Run: headless pygame with SDL's dummy video driver; simulated clock (each Clock.tick advances the game by its frame time, no real sleeping); random seed 0; keys injected as events and as key.get_pressed() state; no mouse input.
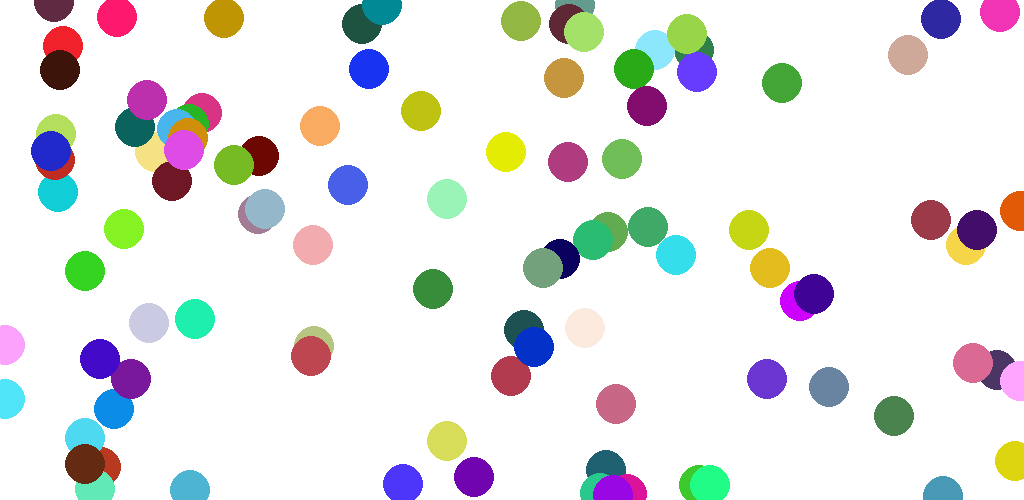
Frame 1 of 4 · flips 1–60 · no input
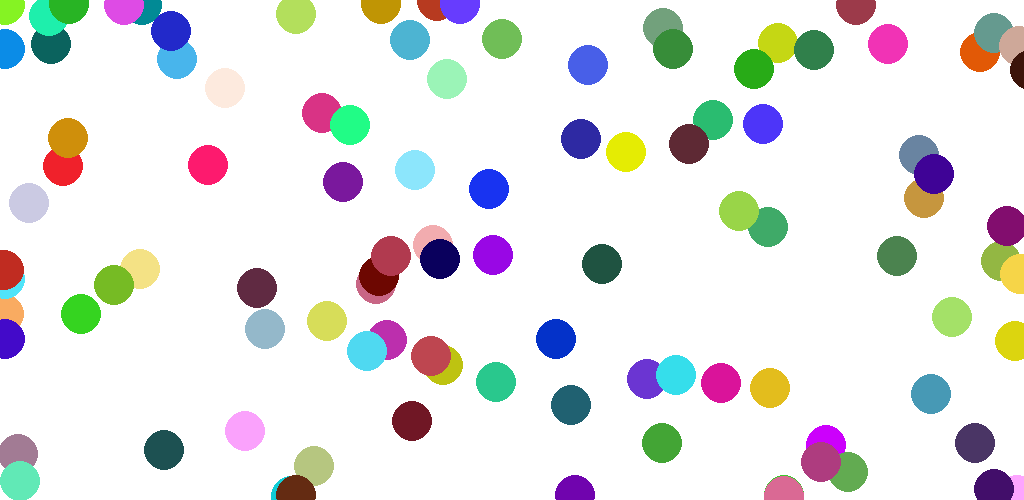
Frame 2 of 4 · flips 61–180 · tapped SPACE, RETURN · held RIGHT (→), D
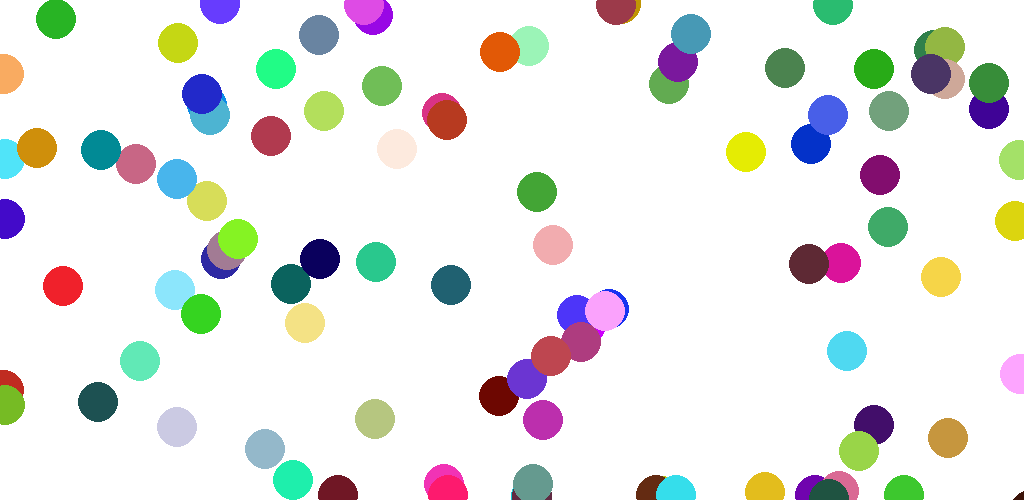
Frame 3 of 4 · flips 181–300 · held DOWN (↓), S
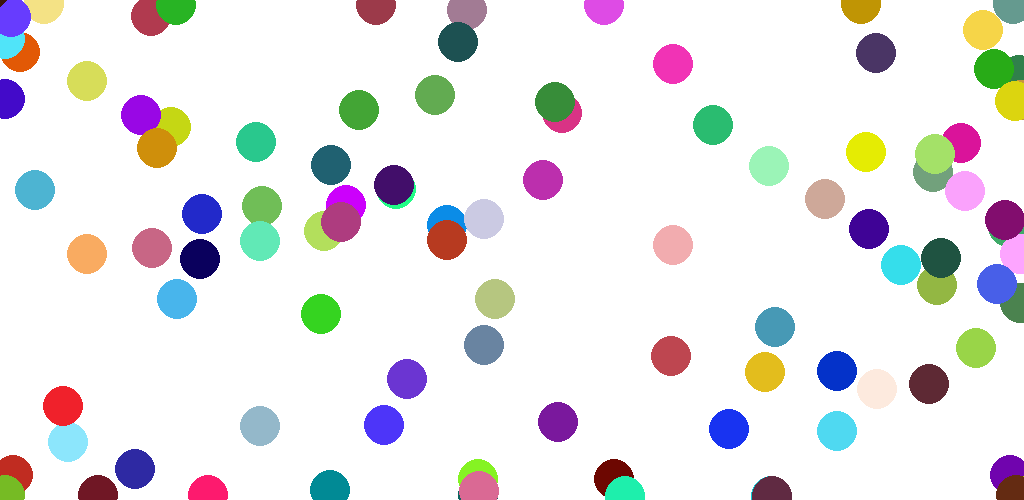
Frame 4 of 4 · flips 301–420 · held LEFT (←), A, UP (↑), W

The pygame program that drew these frames:

import pygame
import time
from random import randint

pygame.init()
pygame.font.init()
screenwidth = 1024
screenheight = 500
size = (screenwidth,screenheight)
screen = pygame.display.set_mode(size)
bgcolor = (255,255,255)
pygame.display.set_caption("move and bounce a ball")

# Initialize variables
########## initialize all button states ##########
is_key_pressed = {"up" : False,"down" : False,"left" : False,"right" : False}
finished = False
start = False
is_boundary_hit = False

#initialize functions here
def listen_key_press():
    global start
    if event.type == pygame.KEYDOWN:
        if event.key == pygame.K_SPACE:
            start = not start
        if event.key == pygame.K_UP:
            is_key_pressed["up"] = True
        if event.key == pygame.K_DOWN:
            is_key_pressed["down"] = True
        if event.key == pygame.K_LEFT:
            is_key_pressed["left"] = True
        if event.key == pygame.K_RIGHT:
            is_key_pressed["right"] = True
    if event.type == pygame.KEYUP:
        if event.key == pygame.K_UP:
            is_key_pressed["up"] = False
        if event.key == pygame.K_DOWN:
            is_key_pressed["down"] = False
        if event.key == pygame.K_LEFT:
            is_key_pressed["left"] = False
        if event.key == pygame.K_RIGHT:
            is_key_pressed["right"] = False


#initialize class here
class enemy:
    def __init__(self,name,speed,color,position,width):
        self.name = name
        self.speed = speed
        self.color = color
        self.position = position
        self.width = width
        self.direction = self.set_dir()
    def set_dir(self):
        #instead of lists, we use a dictionary here
        move_direction = {"X":randint(-self.speed,self.speed),"Y":randint(-self.speed,self.speed)}
        while move_direction["X"] == 0 and move_direction["Y"] == 0:
            move_direction = {"X":randint(-self.speed,self.speed),"Y":randint(-self.speed,self.speed)}
        return move_direction
    def movement_controller(self):
        if self.position[0] < screenwidth and self.position[0] > 0 and self.position[1] < screenheight and self.position[1] > 0:
            self.position[0] += self.direction["X"]
            self.position[1] += self.direction["Y"]
        self.boundary_controller()
    def boundary_controller(self):
        if self.position[0] <= 0: #left screen boundary
            #print("Left Bound")
            self.position[0] += 5
            self.position[1] += 0
            self.direction = self.set_dir()
        if self.position[0] >= screenwidth: #right screen boundary
            #print("Right Bound")
            self.position[0] -= 5
            self.position[1] -= 5
            self.direction = self.set_dir()
        if self.position[1] <= 0:    #top screen boundary
            #print("Top Bound")
            self.position[0] += 0
            self.position[1] += 5
            self.direction = self.set_dir()
        if self.position[1] >= screenheight: #bottom screen boundary
            #print("Bottom Bound")
            self.position[0] -= 5
            self.position[1] -= 5
            self.direction = self.set_dir()
    def draw(self):
        pygame.draw.circle(screen,self.color,self.position, self.width, 0)
    def all_play_functions(self):
        self.draw()
        self.movement_controller()
        self.boundary_controller()


class player:
    def __init__(self,name,position,color,width,speed):
        self.name = name
        self.position = position
        self.color = color
        self.width = width
        self.speed = speed
    def draw(self):
        pygame.draw.circle(screen,self.color,self.position, self.width, 0)
    def ball_movement_controller(self):
    # pygame's position starts from the TOP LEFT of the screen surface at (0,0)
    # X +1 will move it rightwards. How about X -1?
    # Y +1 will move it downwards. How about Y -1?
    # when up key pressed, y-coordinate -1 for as long as the key is pressed.
        if is_key_pressed["up"] == True and self.position[1]>=0:
            self.position[1] -= self.speed
        if is_key_pressed["down"] == True and self.position[1] <= screenheight:
            self.position[1] += self.speed
        if is_key_pressed["left"] == True and self.position[0]>=0:
            self.position[0] -= self.speed
        if is_key_pressed["right"] == True and self.position[0] <= screenwidth:
            self.position[0] += self.speed
    def all_player_functions(self):
        self.draw()
        self.ball_movement_controller()
        
#load classes here
#player
p1_ball_pos=[60,70]
p1_ball_color=(60,20,10)
p1_ball_width = 20
p1_ball_speed = 10
p1 = player("p1",p1_ball_pos,p1_ball_color,p1_ball_width,p1_ball_speed)
#enemy(name,speed,color,position,width,direction)
enemy_count = 100
max_enemy_speed = 5
enemy_obj_list = []
# e1 starts at index 0
for x in range(0,enemy_count):
    width = 20
    color = (randint(0,255),randint(0,255),randint(0,255))
    position = [randint(0,screenwidth),randint(0,screenheight)]
    speed = randint(1,max_enemy_speed)
    enemy_obj_list.append(enemy("e"+str(x+1),speed,color,position,width))


##### Game Loop #####
while finished == False:
    screen.fill(bgcolor)
    for event in pygame.event.get():
        if event.type == pygame.QUIT:
            finished = True
        listen_key_press()
    ## Load Enemies in Game Loop
    for x in enemy_obj_list:
        x.all_play_functions()
    ## Load player 1 in Game Loop
    p1.all_player_functions()
    pygame.display.flip()
while finished == True:
    pygame.quit()
